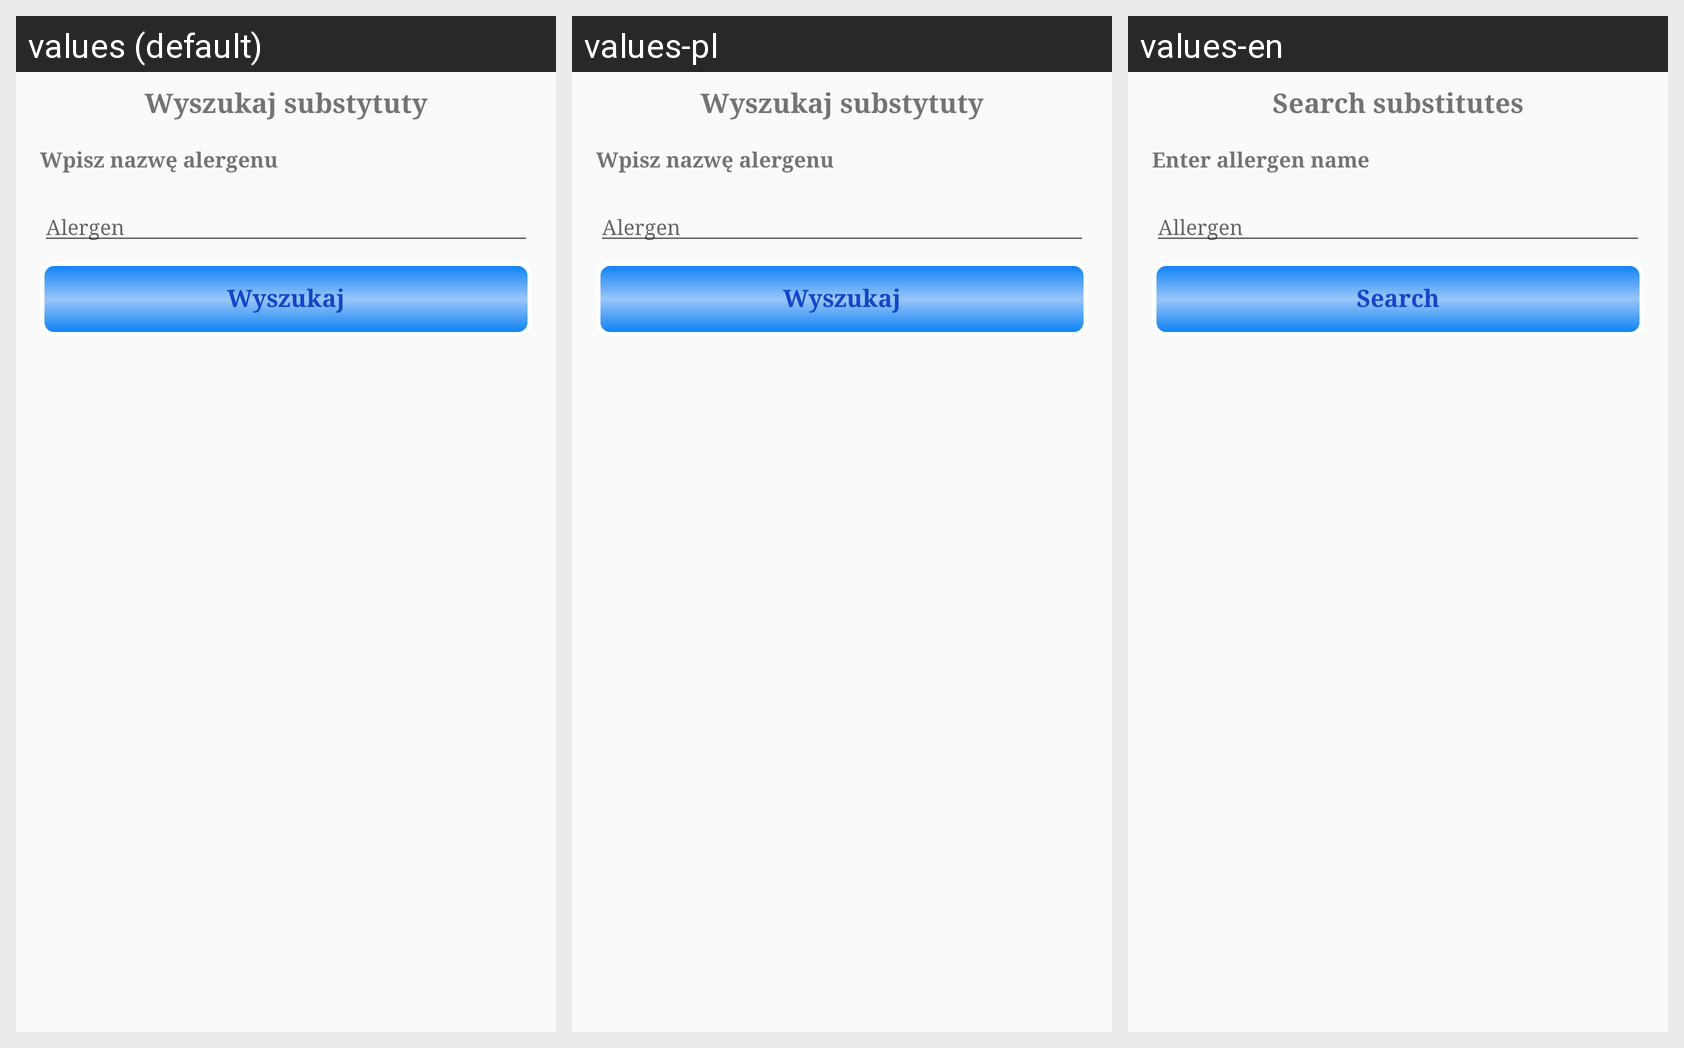

The same Android screen rendered under several of its app's locales, left to right. List the strings drawn on it with the default value and each locale's translation.
Android screen res/layout/fragment_substitutes_search.xml rendered under 3 locales, left to right: values (default), values-pl, values-en. Device: Nexus 5 (rendered at 1080×1920; each locale shown at half size, 540×960, under a caption strip naming it); theme AppTheme.
Strings drawn on this screen, with the default value and each locale's value (text and hints the layout hard-codes, and strings that could not be matched under every locale, appear in the picture but are not listed):

sub_search
  values: Wyszukaj substytuty
  values-pl: Wyszukaj substytuty
  values-en: Search substitutes

enter_al_name
  values: Wpisz nazwę alergenu
  values-pl: Wpisz nazwę alergenu
  values-en: Enter allergen name

allergen
  values: Alergen
  values-pl: Alergen
  values-en: Allergen

search_sub
  values: Wyszukaj
  values-pl: Wyszukaj
  values-en: Search
